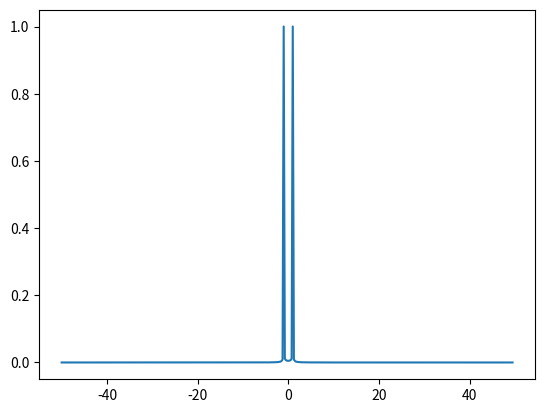

The script that saved this image:
import numpy as np
from scipy.integrate import quad
### 1D integral
def integral_subcalculate(fun,x_start:float,x_end:float,args:tuple = ()) -> float:
    # calculate a small integrate over xspan

    Xlist4 = np.linspace(0,1,5,endpoint = True)*(x_end - x_start) + x_start
    i4 = fun(Xlist4,*args)
    Co_4 = np.array([7,32,12,32,7])

    I = (np.sum(Co_4*i4,axis = None))*(x_end - x_start)/90
    return I

def integral_operate(fun,xspan: np.ndarray,args:tuple = (),TOL:float = 1e-6) -> float:
    N = 8
    int_space = np.linspace(xspan[0],xspan[1],N,endpoint = True)
    result = 0
    j = 0
    n = 8
    while(j<(N-1)): ## integral in int_space
        n = np.max([N//2,n//2])
        erf = 1
        result_0 = integral_subcalculate(fun,int_space[j],int_space[j+1],args)
        while(erf >= TOL): ## self_adjust integral in span: { int_space[j],int_space[j+1] }
            sub_space = np.linspace(int_space[j],int_space[j+1],n,endpoint = True); 
            result_1 = 0
            k = 0
            while(k<(n-1)): ## integral in sub_space
                result_1 += integral_subcalculate(fun,sub_space[k],sub_space[k+1],args)
                k += 1
            n *= 2

            erf = np.abs(result_1 - result_0)/np.max([1,np.abs(result_1)])
            result_0 = result_1 

        result += result_0
        j += 1
    
    return result

def integral(fun,xspan: np.ndarray,args:tuple = (),TOL: float = 1e-6) -> float:
    """ numerical integral
        support complex function: np.sqrt(-1+0j) = 1j
        fun:  function to integrate,
        xpans: integral span, 
        TOL: value to control numerical error
    """
    if xspan[1] == xspan[0]:
        return 0
    
    if xspan[1] > xspan[0]:
        sgn = 1
        x0 = xspan[0]
        x1 = xspan[1]
    else:
        sgn = -1
        x0 = xspan[1]
        x1 = xspan[0]
    
    process = [0,0]
    if x1 == np.infty:
        process[1] = 1
    if x0 == -np.infty:
        process[0] = -1
    
    ## integral
    match process:
        case [0,1]:
            step = 1
            result = integral_operate(fun,[x0,x0+step],args,TOL)
            e = 1
            while(e>=TOL):
                x0 += step
                add = integral_operate(fun,[x0,x0+step],args,TOL)
                result += add
                e = np.abs( add/np.max([np.abs(result),1])  )

        case [-1,0]:
            step = 1
            result = integral_operate(fun,[x1-step,x1],args,TOL)
            e = 1
            while(e>=TOL):
                x1 -= step
                add = integral_operate(fun,[x1-step,x1],args,TOL)
                result += add
                e = np.abs( add/np.max([np.abs(result),1])  )

        case [-1,1]:
            # [0,1]
            x0 = 0
            step = 1
            result_f = integral_operate(fun,[x0,x0+step],args,TOL)
            e = 1
            x0 += step
            while(e>=TOL):
                x0 += step
                add = integral_operate(fun,[x0,x0+step],args,TOL)
                result_f += add
                e = np.abs( add/np.max([np.abs(result_f),1])  )

            #[-1,0]
            x1 = 0
            result_b = integral_operate(fun,[x1-step,x1],args,TOL)
            e = 1
            while(e>=TOL):
                x1 -= step
                add = integral_operate(fun,[x1-step,x1],args,TOL)
                result_b += add
                e = np.abs( add/np.max([np.abs(result_b),1])  )

            result = result_f + result_b

        case _:
            result = integral_operate(fun,[x0,x1],args,TOL)

    return (result*sgn)

### 2D integral
def integral2D_subcalculate(yxfun,funy_down,funy_up,x_start:float,x_end:float,args:tuple=()) -> float:
    xlist = np.linspace(x_start,x_end,5,endpoint = True)
    Co_4 = np.array([7,32,12,32,7])
    result = 0
    i = 0
    while(i<5):
        int_y = integral(yxfun,[funy_down(xlist[i]),funy_up(xlist[i])],(xlist[i],*args))
        result += int_y*Co_4[i]
        i += 1

    return (result*(x_end - x_start)/90)

def integral2D_operate(yxfun,funy_down,funy_up,xspan: np.ndarray,args:tuple=(),TOL:float = 1e-6) -> float:
    N = 8
    int_xspace = np.linspace(xspan[0],xspan[1],N,endpoint = True)
    result = 0
    j = 0
    n = 8
    while(j<(N-1)): ## integral in int_space
        n = np.max([N//2,n//2])
        erf = 1
        result_0 = integral2D_subcalculate(yxfun,funy_down,funy_up,int_xspace[j],int_xspace[j+1],args)
        while(erf >= TOL): ## self_adjust integral in span: { int_space[j],int_space[j+1] }
            sub_space = np.linspace(int_xspace[j],int_xspace[j+1],n,endpoint = True); 
            result_1 = 0
            k = 0
            while(k<(n-1)): ## integral in sub_space
                result_1 += integral2D_subcalculate(yxfun,funy_down,funy_up,sub_space[k],sub_space[k+1],args)
                k += 1
            n *= 2

            erf = np.abs(result_1 - result_0)/np.max([1,np.abs(result_1)])
            result_0 = result_1 

        result += result_0
        j += 1
    
    return result

def integral2D(yxfun,funy_down,funy_up,xspan:np.ndarray,args:tuple = (),TOL:float = 1e-6) -> float:
    """ 2D numerical integral
        support complex function: np.sqrt(-1+0j) = 1j
        yxfun: function to integrate, but you should use function of this form: func(y,x,*args)
        xpans: integral span of x-axis
        funy: funtion of y lines
        TOL: value to control numerical error
    """
    if xspan[1] == xspan[0]:
        return 0
    
    if xspan[1] > xspan[0]:
        sgn = 1
        x0 = xspan[0]
        x1 = xspan[1]
    else:
        sgn = -1
        x0 = xspan[1]
        x1 = xspan[0]
    
    process = [0,0]
    if x1 == np.infty:
        process[1] = 1
    if x0 == -np.infty:
        process[0] = -1
    
    ## integral -- integral2D_operate(yxfun,funy_down,funy_up,xspan,args,TOL)
    match process:
        case [0,1]:
            step = 1
            result = integral2D_operate(yxfun,funy_down,funy_up,[x0,x0+step],args,TOL)
            e = 1
            while(e>=TOL):
                x0 += step
                add = integral2D_operate(yxfun,funy_down,funy_up,[x0,x0+step],args,TOL)
                result += add
                e = np.abs( add/np.max([np.abs(result),1])  )

        case [-1,0]:
            step = 1
            result = integral2D_operate(yxfun,funy_down,funy_up,[x1-step,x1],args,TOL)
            e = 1
            while(e>=TOL):
                x1 -= step
                add = integral2D_operate(yxfun,funy_down,funy_up,[x1-step,x1],args,TOL)
                result += add
                e = np.abs( add/np.max([np.abs(result),1])  )

        case [-1,1]:
            # [0,1]
            x0 = 0
            step = 1
            result_f = integral2D_operate(yxfun,funy_down,funy_up,[x0,x0+step],args,TOL)
            e = 1
            while(e>=TOL):
                x0 += step
                add = integral2D_operate(yxfun,funy_down,funy_up,[x0,x0+step],args,TOL)
                result_f += add
                e = np.abs( add/np.max([np.abs(result_f),1])  )

            #[-1,0]
            x1 = 0
            result_b = integral2D_operate(yxfun,funy_down,funy_up,[x1-step,x1],args,TOL)
            e = 1
            while(e>=TOL):
                x1 -= step
                add = integral2D_operate(yxfun,funy_down,funy_up,[x1-step,x1],args,TOL)
                result_b += add
                e = np.abs( add/np.max([np.abs(result_b),1])  )

            result = result_f + result_b

        case _:
            result = integral2D_operate(yxfun,funy_down,funy_up,xspan,args,TOL)

    return (result*sgn)

### 1D discrete integral
def int_integral(ylist:np.ndarray,xlist:np.ndarray,order:int = 4,smooth:float = 0.02,TOL:float = 1e-6) -> float:
    """ discrete numerical integral, first do interpolation, and then numerical integrate
        it will return the integrate result and a spline function for you to check the vaildity

        ylist: discrete sampling date from sensor you want to integrate over xlist opi
        xlist: span over which you want to do integration about ylist
        order: value to control interpolate error 1 <= order <= 5.
        smooth: value to control the spline process: smooth >= 0
                    larger smooth value will get smoother cruves,  smaller value to be more like raw data
                   'smooth = None' to use the default value in scipy.UnivariateSpline (discourage)
        TOL: value to control integrate error

        the error is contributed both from numerical integration and spline progress, which will 
        be influenced by the accuracy and fluctuations of your sampling data
    """
    from scipy.interpolate import UnivariateSpline
    spline = UnivariateSpline(xlist,ylist,k = order,s = smooth) ## get interpolate function
    fun = lambda x: spline(x)

    result = integral(fun,[xlist[0],xlist[-1]],(),TOL)
    return result,fun

def fft(ylist:np.ndarray) -> np.ndarray:
    '''
    
    f_n = (1/N) * sum_{i = 0}^{N - 1} F_i * exp(-1i * 2*pi*n*i/N)
    
    F_n = sum_{n = 0}^{N - 1} f_j * exp(1i * 2*pi*n*j/N )
    
    traditional DFT algorithm for understanding how fft whorks
    we suggest to use np's fft function for numerical computation

    tlist: sampling time list
    ylist: data list, corresponding to tlist

    sampling frequenncy: f = 2*F_N, Nyquist frequency F_N is the frequency only under which can a phenomenon be analyzed by this fft
    frequency resolution: delta_f = 1/T, T is the whole time of tlist
    a[n], n = np.arange(0,,N), frequency list of fft
    '''
    N = len(ylist)
    nlist = np.arange(N) # 0,1,2,...,(N-1)
    an = np.empty_like(nlist,dtype = complex)
    
    philist = np.empty([N,N])
    for n in range(N):
        philist[:,n] = np.exp(1j*2*np.pi*n*nlist/N)
    
    an = ylist @ philist
    
    return an 

def fftfreq(length:int,delta_t:float) -> np.ndarray:
    '''
    lenth: lenth of fft list
    dt: sampling retardation between two neighbour data in tlist 
    '''
    val = 1/(length*delta_t)
    flist_p = np.arange(0,length//2)
    flist_n = np.arange(-length//2,0)

    flist = np.concatenate((flist_p,flist_n),axis = 0)*val
    return flist

def fftshift(list:np.ndarray) -> np.ndarray:
    """
    1D fftshift:
    
    shift fftlist so as to let the DC component at the center of the list
    """
    N = len(list)
    shift_list = np.concatenate((list[N//2:],list[0:N//2-1]),axis = 0)
    return shift_list

# testing functions  
def yxfun(y,x):
    f = y**2*np.exp(-x**2)
    return f

def fun(x):
    f = 2*np.cos(2*np.pi*x)
    return f

if __name__ == "__main__":
    import matplotlib.pyplot as plt
    #print(np.sqrt(-1+0j)) --> 1j
    f = 100
    T = 4
    tlist = np.linspace(0,T,T*f)
    ylist = fun(tlist)

    yf = fftshift(fft(ylist))/len(ylist)
    tf = fftshift(fftfreq(len(ylist),1/f))
    print(np.sum(np.abs(yf)**2,axis = None))

    plt.figure(1)
    plt.plot(tf,np.abs(yf))
    plt.show()


    